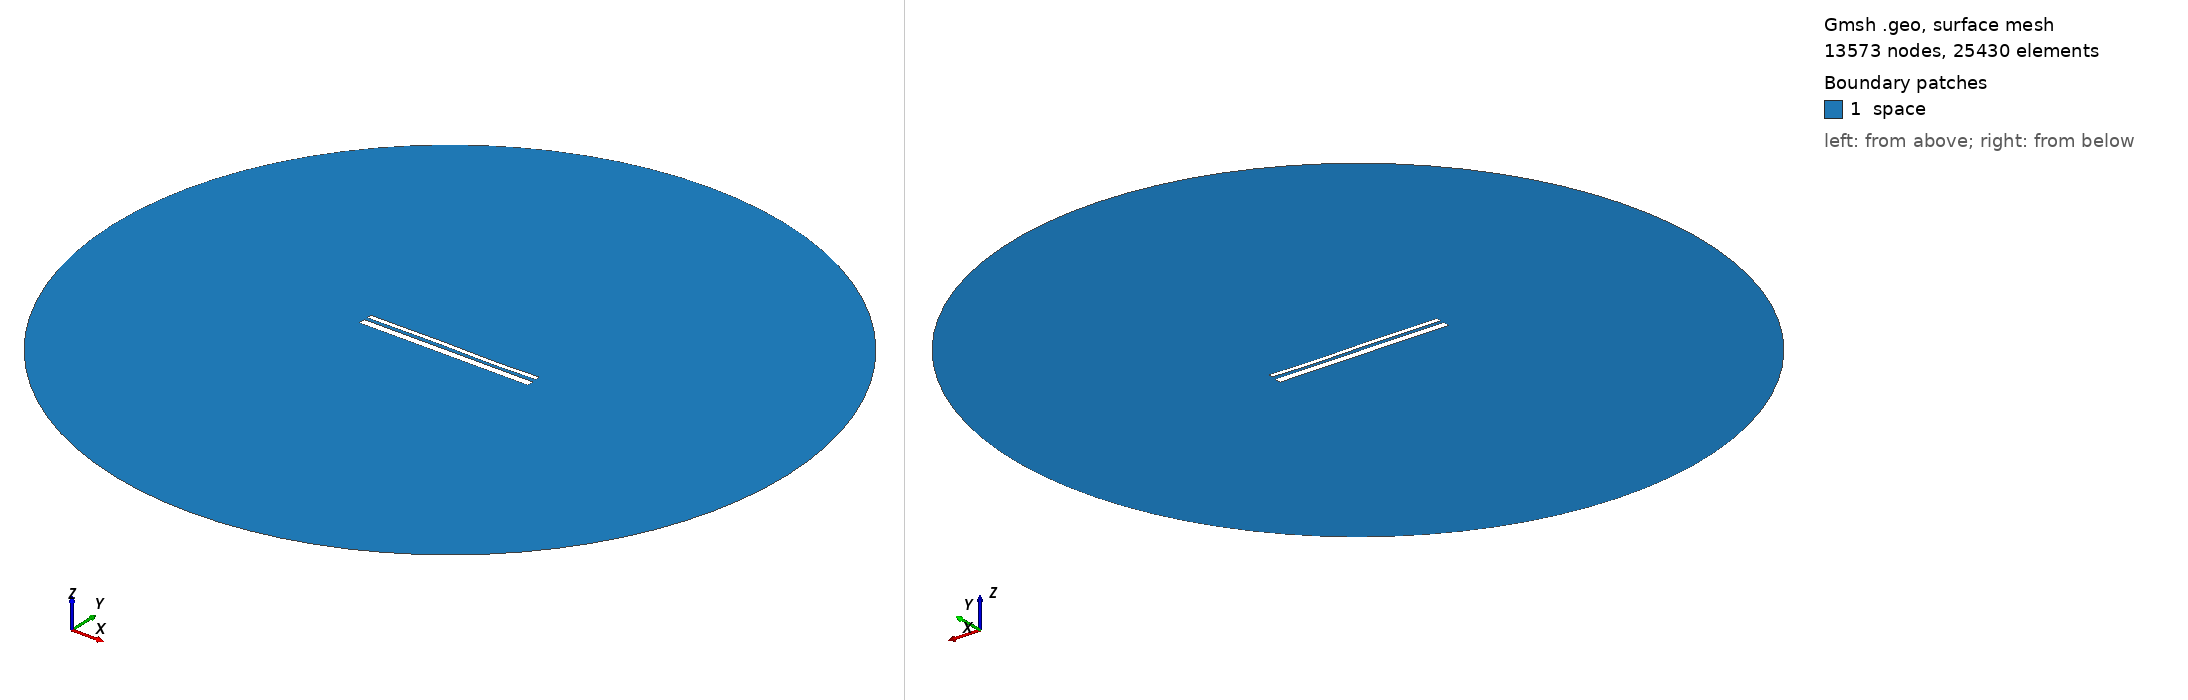

Gmsh geometry script, surface-meshed: 13573 nodes, 25430 surface elements. Boundary patches (legend numbers): 1 space. Left view from above one corner, right view from below the opposite corner. Legend entries are the model's physical surfaces. The drawing asked Gmsh for element sizes between 1% and 20% of the model's largest extent; the script's own settings can give other sizes.

=== 12822.geo (drawn) ===
//---------------------------------------
// Geometry kernel
//---------------------------------------

SetFactory("OpenCASCADE");



//---------------------------------------
// Parameters of the geometry
//---------------------------------------

// Overetch of the upper plate
overetch = 0.5;

// Distance between the plates
distance = 1.5;

// Discretization over the x axis (for the deformation)
nx = 50; 

// Length of the plate
L = 100 - overetch; 

// Number of modes
n = 4; 

// 1st mode coefficient
coeff(1) = 0.0;
beta(1) = 0.596864 * 3.1415926535 / L;

// 2nd mode coefficient
coeff(2) = 0.0;
beta(2) = 1.49418 * 3.1415926535 / L;

// 3rd mode coefficient
coeff(3) = 0.15;
beta(3) = 2.50025 * 3.1415926535 / L;

// 4th mode coefficient
coeff(4) = -0.075;
beta(4) = 3.49999 * 3.1415926535 / L;



//---------------------------------------
// Upper plate (deformed rectangle)
//---------------------------------------

// Coordiantes of the upper plate
xmin = -50;
xmax = 50 - overetch;

// Height of the upper plate
yheight = 4 - 2 * overetch;

// Indexes of the points
UpperID[] = {};
LowerID[] = {};
LeftID[] = {};
RightID[] = {};

// Point index
p = 1;

// Horizontal edges
For i In {1:nx}
    x = xmin + (i-1)*(xmax - xmin)/(nx-1);

    y_bottom = distance / 2 + overetch;
    For j In {1:n}
        C = (Cosh(beta(j)*L) + Cos(beta(j)*L)) / (Sinh(beta(j)*L) + Sin(beta(j)*L));
        y_bottom  = y_bottom + coeff(j) * (Cosh(beta(j)*(x+50)) - Cos(beta(j)*(x+50)) - C * (Sinh(beta(j)*(x+50)) - Sin(beta(j)*(x+50))));
    EndFor

    y_top = y_bottom + yheight;

    Point(p) = {x, y_top, 0, 1.0};
    UpperID[i] = p;
    p = p + 1;

    Point(p) = {x, y_bottom, 0, 1.0};
    LowerID[i] = p;
    p = p + 1;
EndFor

// Create point lists
UpperPts[] = {}; LowerPts[] = {};
For i In {1:nx}
  UpperPts[] += {UpperID[i]};
  LowerPts[] += {LowerID[i]};
EndFor

// Build splines
Spline(1) = {UpperPts[]};
Spline(2) = {LowerPts[]};
Line(3) = {LowerPts[nx-1], UpperPts[nx-1]};
Line(4) = {LowerPts[0], UpperPts[0]};

// Build the plane surface
Curve Loop(1) = {2, 3, -1, -4};
Plane Surface(1) = {1};



//---------------------------------------
// Lower plate (rectangle)
//---------------------------------------

// Vertices
Point(1001) = {-50, -1, 0, 1.0};
Point(1002) = { 50, -1, 0, 1.0};
Point(1003) = { 50,  -5, 0, 1.0};
Point(1004) = {-50,  -5, 0, 1.0};

// Edges
Line(5) = {1001, 1002};
Line(6) = {1002, 1003};
Line(7) = {1003, 1004};
Line(8) = {1004, 1001};

// Plane surface
Line Loop(2) = {5, 6, 7, 8};
Plane Surface(2) = {2}; 



//---------------------------------------
// Outer (fictious) boundary
//---------------------------------------

// Points
Point(1005) = {0, 0, 0};       // Center
Point(1006) = {200, 0, 0};     // Start point
Point(1007) = {0, 200, 0};     // 90 degrees
Point(1008) = {-200, 0, 0};    // 180 degrees
Point(1009) = {0, -200, 0};    // 270 degrees

// Circle arcs (each needs start, center, end)
Circle(9) = {1006, 1005, 1007};
Circle(10) = {1007, 1005, 1008};
Circle(11) = {1008, 1005, 1009};
Circle(12) = {1009, 1005, 1006};

// Plane surface for the entire domain
Curve Loop(3) = {9, 10, 11, 12};
Surface(3) = {3};

// Subtract the plates from the whole domain to obtain the actual domain where we want to solve the equations
BooleanDifference{ Surface{3}; Delete; }{ Surface{1}; Surface{2}; Delete; }




//---------------------------------------
// Transfinite Lines/Curves
//---------------------------------------

// Set the number of points on the boundaries
r = 7;

// Plates
Transfinite Curve {1, 2} = 50*r Using Progression 1;
Transfinite Curve {3, 4} = 2*r Using Progression 1;
Transfinite Line {5, 7} = 50*r Using Progression 1;
Transfinite Line {6, 8} = 2*r Using Progression 1;

// Outer boundary
Transfinite Line {9, 10, 11, 12} = 20 Using Progression 1;



//---------------------------------------
// Physical groups
//---------------------------------------                

// Physical curves (boundaries)
Physical Line("force_segment", 10) = {2};
Physical Line("upper_plate", 11) = {1, 3, 4};
Physical Line("lower_plate", 12) = {5, 6, 7, 8};
Physical Line("boundary", 20) = {9, 10, 11, 12};

// Physical Surfaces
Physical Surface("space", 30) = {3};



//---------------------------------------
// 6. Generate the Mesh
//---------------------------------------

// 2D mesh generation
Mesh 2;
